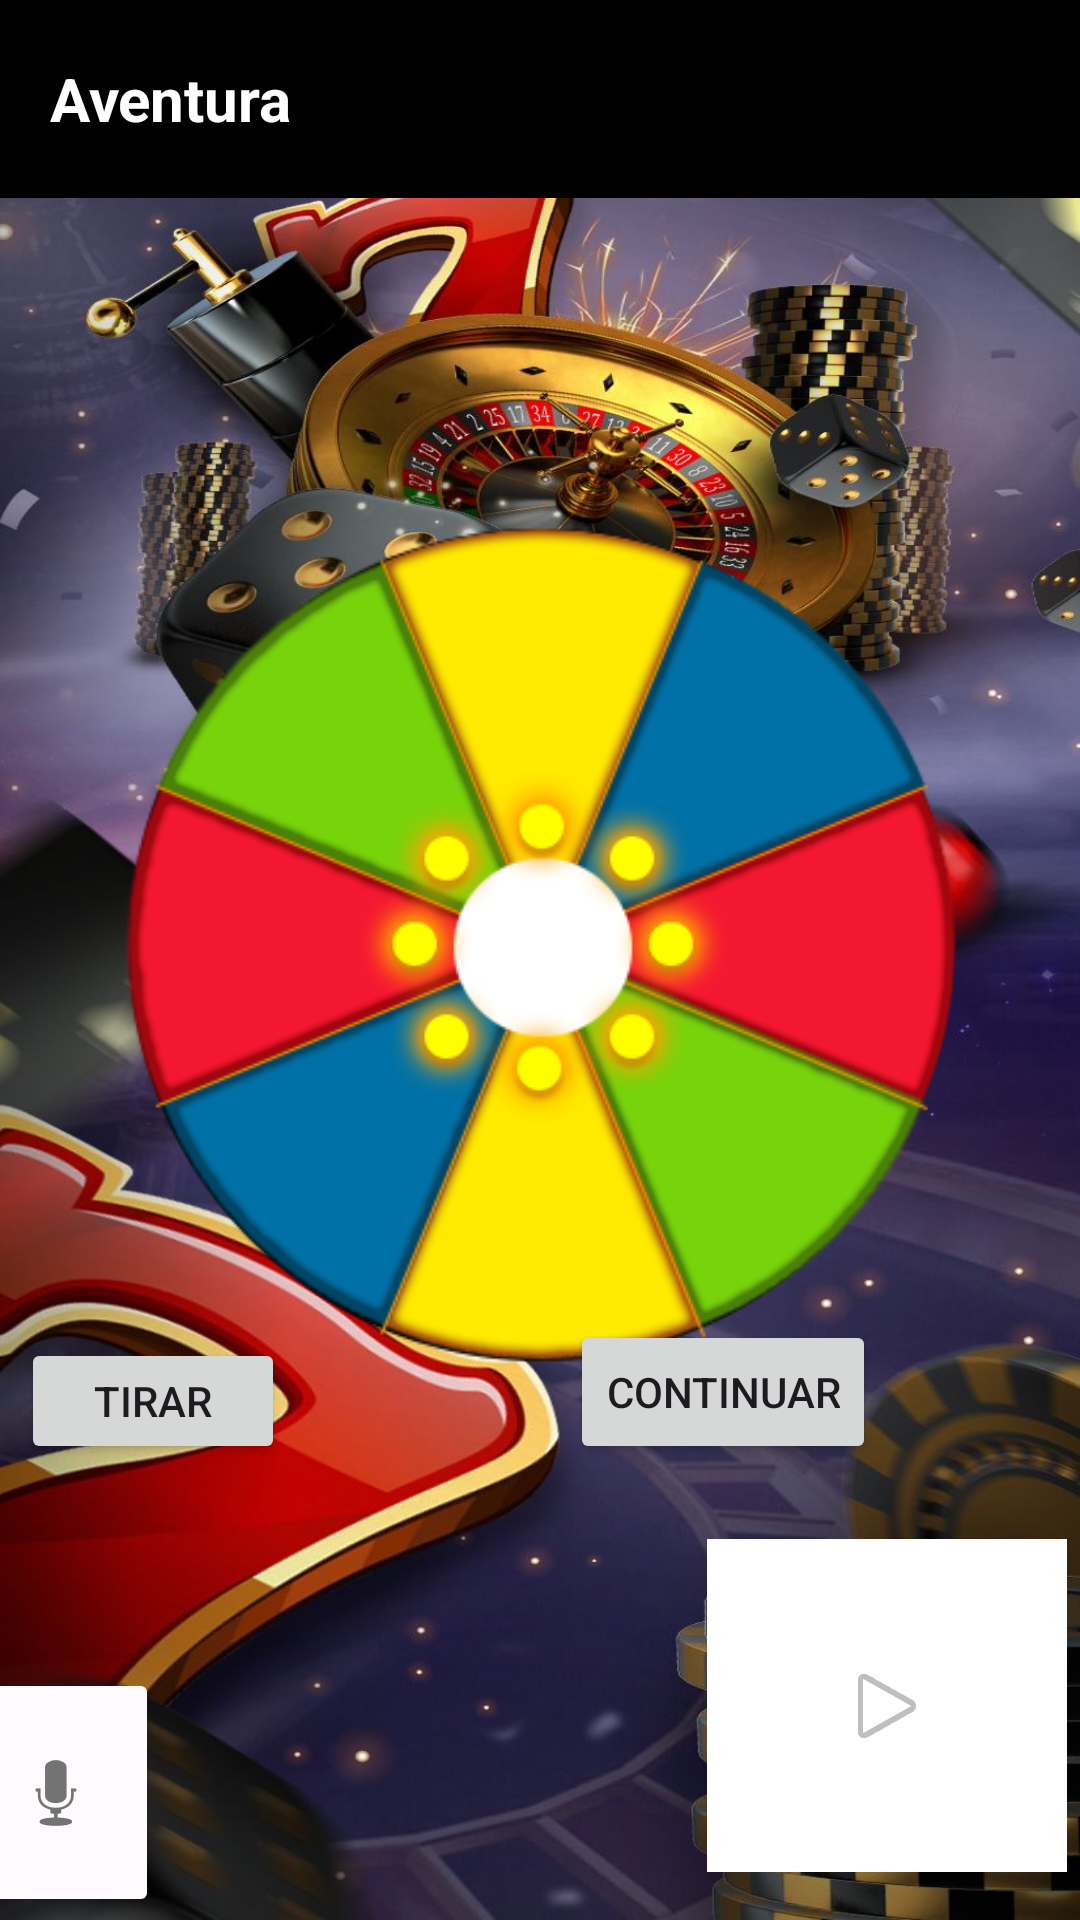

Write the Android layout XML for this screen, with the resource values it uses.
<!-- AndroidManifest.xml: application theme Theme.ProyectoPersonaje -->
<!-- res/layout/activity_gacha.xml -->
<?xml version="1.0" encoding="utf-8"?>
<androidx.constraintlayout.widget.ConstraintLayout xmlns:android="http://schemas.android.com/apk/res/android"
    xmlns:app="http://schemas.android.com/apk/res-auto"
    xmlns:tools="http://schemas.android.com/tools"
    android:layout_width="match_parent"
    android:layout_height="match_parent"
    android:visibility="visible"
    android:background="@drawable/fondocasino"
    tools:context=".Gacha">
    <ImageButton
        android:id="@+id/btnMusica"
        style="@android:style/Widget.DeviceDefault.ImageButton"
        android:layout_width="120dp"
        android:layout_height="111dp"
        android:layout_marginStart="252dp"
        android:layout_marginEnd="21dp"
        android:layout_marginBottom="16dp"
        android:background="#FFFFFF"
        app:layout_constraintBottom_toBottomOf="parent"
        app:layout_constraintEnd_toEndOf="parent"
        app:layout_constraintStart_toStartOf="parent"
        app:srcCompat="@android:drawable/ic_media_play" />
    <ImageButton
        android:id="@+id/btnLeerTexto"
        android:layout_width="69dp"
        android:layout_height="83dp"
        android:layout_marginEnd="324dp"
        android:layout_marginBottom="1dp"
        android:backgroundTint="#FEFAFD"
        app:layout_constraintBottom_toBottomOf="parent"
        app:layout_constraintEnd_toEndOf="parent"
        app:layout_constraintStart_toStartOf="parent"
        app:srcCompat="@android:drawable/ic_btn_speak_now" />
    <TextView
        android:id="@+id/encabezado"
        android:layout_width="match_parent"
        android:layout_height="66dp"
        android:background="@color/black"
        android:gravity="center_vertical"
        android:paddingStart="50px"
        android:paddingLeft="50px"
        android:text="Aventura"
        android:textColor="@color/white"
        android:textSize="20dp"
        android:textStyle="bold"
        app:layout_constraintEnd_toEndOf="parent"
        app:layout_constraintStart_toStartOf="parent"
        app:layout_constraintTop_toTopOf="parent" />
    <ImageView
        android:id="@+id/ruletaImageView"
        android:layout_width="319dp"
        android:layout_height="310dp"
        android:layout_marginTop="160dp"
        android:src="@drawable/ruleta"
        app:layout_constraintEnd_toEndOf="parent"
        app:layout_constraintStart_toStartOf="parent"
        app:layout_constraintTop_toTopOf="parent" />
    <Button
        android:id="@+id/btnTirar"
        android:layout_width="88dp"
        android:layout_height="42dp"
        android:layout_marginStart="40dp"
        android:layout_marginEnd="265dp"
        android:layout_marginBottom="152dp"
        android:text="Tirar"
        app:layout_constraintBottom_toBottomOf="parent"
        app:layout_constraintEnd_toEndOf="parent"
        app:layout_constraintHorizontal_bias="1.0"
        app:layout_constraintStart_toStartOf="parent" />
    <Button
        android:id="@+id/btnContinuar"
        android:layout_width="wrap_content"
        android:layout_height="wrap_content"
        android:layout_marginStart="213dp"
        android:layout_marginEnd="68dp"
        android:layout_marginBottom="152dp"
        android:text="Continuar"
        app:layout_constraintBottom_toBottomOf="parent"
        app:layout_constraintEnd_toEndOf="parent"
        app:layout_constraintHorizontal_bias="1.0"
        app:layout_constraintStart_toStartOf="parent" />

    <ImageView
        android:id="@+id/imageView9"
        android:layout_width="54dp"
        android:layout_height="61dp"
        android:layout_marginStart="288dp"
        android:layout_marginTop="220dp"
        android:layout_marginEnd="51dp"
        android:rotation="-90"
        app:layout_constraintEnd_toEndOf="parent"
        app:layout_constraintHorizontal_bias="1.0"
        app:layout_constraintStart_toStartOf="parent"
        app:layout_constraintTop_toBottomOf="@+id/encabezado"
        tools:srcCompat="@drawable/flecha" />

    <ImageView
        android:id="@+id/recompensaGif"
        android:layout_width="313dp"
        android:layout_height="292dp"
        android:layout_marginStart="19dp"
        android:layout_marginEnd="35dp"
        android:layout_marginBottom="220dp"
        android:visibility="gone"
        app:layout_constraintBottom_toTopOf="@+id/btnContinuar"
        app:layout_constraintEnd_toEndOf="parent"
        app:layout_constraintHorizontal_bias="0.923"
        app:layout_constraintStart_toStartOf="parent"
        app:srcCompat="@drawable/campo" />
    <ImageView
        android:id="@+id/recompensa"
        android:layout_width="190dp"
        android:layout_height="158dp"
        android:layout_marginStart="115dp"
        android:layout_marginTop="16dp"
        android:layout_marginEnd="100dp"
        android:visibility="gone"
        app:layout_constraintEnd_toEndOf="parent"
        app:layout_constraintHorizontal_bias="1.0"
        app:layout_constraintStart_toStartOf="parent"
        app:layout_constraintTop_toBottomOf="@+id/encabezado"
        app:srcCompat="@drawable/cinco" />
</androidx.constraintlayout.widget.ConstraintLayout>
<!-- resources referenced by this layout -->
<resources>
  <color name="black">#FF000000</color>
  <color name="white">#FFFFFFFF</color>
  <!-- drawable cinco: png bitmap (drawable, 7797 bytes) -->
  <!-- drawable fondocasino: jpg bitmap (drawable, 169166 bytes) -->
  <!-- drawable ruleta: png bitmap (drawable, 62038 bytes) -->
  <style name="Theme.ProyectoPersonaje" parent="Base.Theme.ProyectoPersonaje" />
  <style name="Base.Theme.ProyectoPersonaje" parent="Theme.Material3.DayNight.NoActionBar">
          
          
      </style>
</resources>
